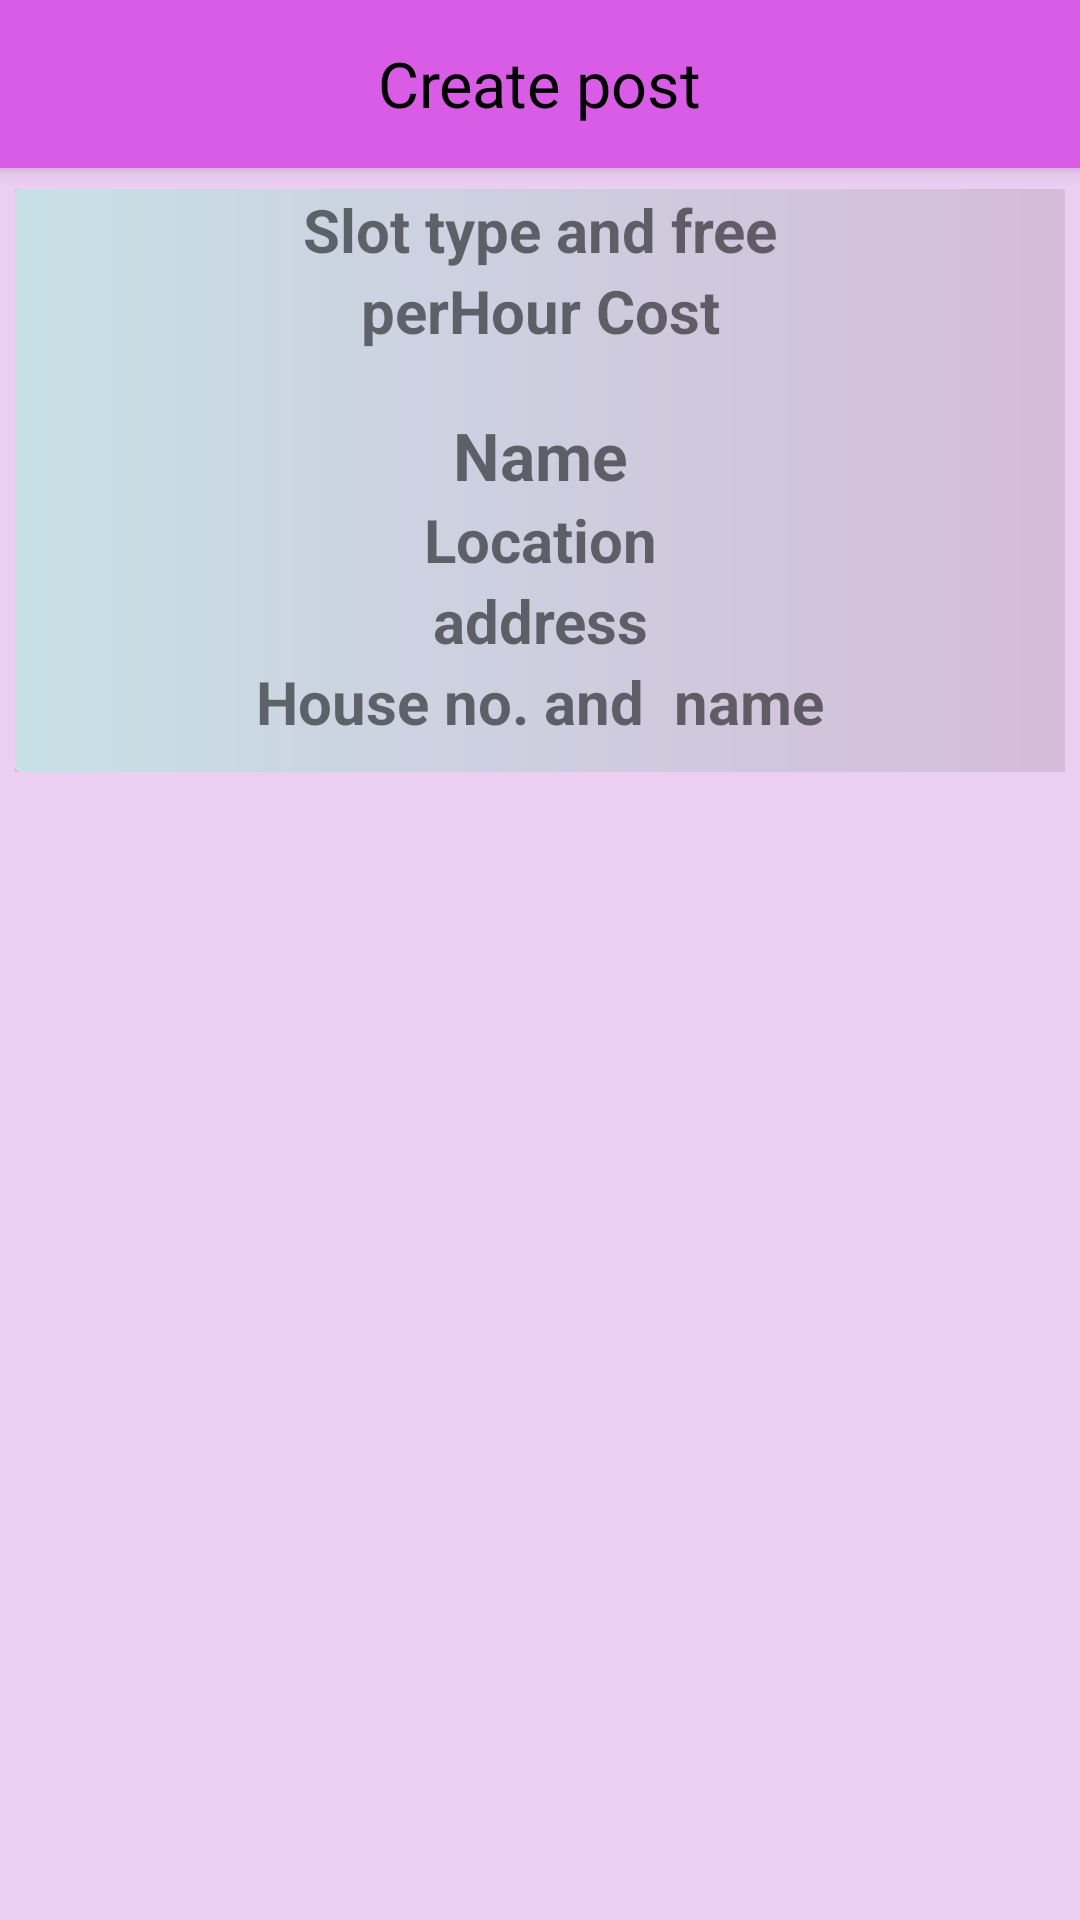

The Android layout XML behind this screen, and the referenced resources:
<!-- AndroidManifest.xml: application theme AppTheme -->
<!-- res/layout/activity_create_post_details.xml -->
<?xml version="1.0" encoding="utf-8"?>
<LinearLayout xmlns:android="http://schemas.android.com/apk/res/android"
    xmlns:app="http://schemas.android.com/apk/res-auto"
    xmlns:tools="http://schemas.android.com/tools"
    android:layout_width="match_parent"
    android:layout_height="match_parent"
    android:gravity="center_horizontal"
    android:orientation="vertical"
    android:background="#ECCEF3"
    tools:context=".Activity.CreatePostDetails">


    <android.support.v7.widget.Toolbar
        android:id="@+id/det_toolbar"
        android:layout_width="match_parent"
        android:layout_height="?attr/actionBarSize"
        android:background="?attr/colorPrimary"
        android:elevation="4dp"
        android:theme="@style/ThemeOverlay.AppCompat.ActionBar"
        app:popupTheme="@style/ThemeOverlay.AppCompat.Light">
        <TextView
            android:id="@+id/category_title"
            android:layout_width="wrap_content"
            android:layout_height="wrap_content"
            android:maxHeight="50dp"
            android:layout_gravity="center"
            android:maxLines="1"
            android:text="Create post"
            android:textColor="#000"
            android:textSize="21sp" />

    </android.support.v7.widget.Toolbar>


        <LinearLayout

            android:layout_marginTop="7dp"
            android:layout_marginRight="5dp"
            android:layout_marginLeft="5dp"
            android:orientation="vertical"
            android:layout_width="match_parent"
            android:layout_height="wrap_content">

            <android.support.v7.widget.CardView
                android:layout_width="match_parent"
                android:layout_height="wrap_content"
                app:cardElevation="7dp">

                <LinearLayout
                    android:background="@drawable/therd_layout"
                    android:layout_width="match_parent"
                    android:layout_height="wrap_content"
                    android:orientation="vertical">

                    <TextView
                        android:textStyle="bold"
                        android:gravity="center"
                        android:textSize="20dp"
                        android:layout_width="match_parent"
                        android:layout_height="wrap_content"
                        android:text="Slot type and free"
                        android:id="@+id/owneravailableslot"/>

                    <TextView
                        android:textStyle="bold"
                        android:gravity="center"
                        android:textSize="20dp"
                        android:layout_width="match_parent"
                        android:layout_height="wrap_content"
                        android:text="perHour Cost"
                        android:id="@+id/ownerperhour"/>


                    <LinearLayout
                        android:paddingTop="20dp"
                        android:layout_weight="1"
                        android:paddingRight="5dp"
                        android:paddingLeft="5dp"
                        android:orientation="horizontal"
                        android:layout_width="match_parent"
                        android:layout_height="match_parent">

                        <LinearLayout
                            android:layout_weight=".9"
                            android:paddingRight="5dp"
                            android:paddingLeft="5dp"
                            android:paddingBottom="10dp"
                            android:gravity="center"
                            android:orientation="vertical"
                            android:layout_width="wrap_content"
                            android:layout_height="wrap_content">




                            <TextView
                                android:textStyle="bold"
                                android:gravity="center"
                                android:textSize="22dp"
                                android:layout_width="match_parent"
                                android:layout_height="wrap_content"
                                android:text="Name"
                                android:id="@+id/ownername"/>

                            <TextView
                                android:textStyle="bold"
                                android:gravity="center"
                                android:textSize="20dp"
                                android:layout_width="match_parent"
                                android:layout_height="wrap_content"
                                android:text="Location"
                                android:id="@+id/ownerlocation"/>
                            <TextView
                                android:textStyle="bold"
                                android:gravity="center"
                                android:textSize="20dp"
                                android:layout_width="match_parent"
                                android:layout_height="wrap_content"
                                android:text="address"
                                android:id="@+id/owneraddress"/>
                            <TextView
                                android:textStyle="bold"
                                android:gravity="center"
                                android:textSize="20dp"
                                android:layout_width="match_parent"
                                android:layout_height="wrap_content"
                                android:text="House no. and  name"
                                android:id="@+id/ownerhouseno"/>


                        </LinearLayout>

                    </LinearLayout>

                </LinearLayout>
            </android.support.v7.widget.CardView>

        </LinearLayout>




    <android.support.v4.widget.NestedScrollView
        android:layout_width="match_parent"
        android:layout_height="match_parent"
        android:clipToPadding="false"
        app:layout_behavior="@string/appbar_scrolling_view_behavior">

    <LinearLayout
        android:orientation="vertical"
        android:gravity="center_horizontal"
        android:layout_width="match_parent"
        android:layout_height="match_parent">

        <android.support.v7.widget.RecyclerView
            android:id="@+id/bokingrecyclerview"
            android:layout_width="match_parent"
            android:layout_height="match_parent">

        </android.support.v7.widget.RecyclerView>




    </LinearLayout>
    </android.support.v4.widget.NestedScrollView>
</LinearLayout>
<!-- resources referenced by this layout -->
<resources>
  <!-- drawable therd_layout (drawable-v21) -->
  <?xml version="1.0" encoding="utf-8"?>
  <shape xmlns:android="http://schemas.android.com/apk/res/android">
  
      <gradient
          android:startColor="#D5BCD8"
          android:endColor="#C7E0E6"
          android:angle="180">
  
      </gradient>
  </shape>
  <style name="AppTheme" parent="Theme.AppCompat.Light.NoActionBar">
          
          <item name="colorPrimary">@color/colorPrimary</item>
          <item name="colorPrimaryDark">@color/colorPrimaryDark</item>
          <item name="colorAccent">@color/colorAccent</item>
          <item name="android:windowAnimationStyle">@style/CustomActivityAnimation</item>
      </style>
  <color name="colorPrimary">#D85CE6</color>
  <color name="colorPrimaryDark">#1b38f1</color>
  <color name="colorAccent">#FF4081</color>
  <style name="CustomActivityAnimation" parent="@android:style/Animation.Activity">
          <item name="android:activityOpenEnterAnimation">@anim/slide_in_right</item>
          <item name="android:activityOpenExitAnimation">@anim/slide_out_left</item>
          <item name="android:activityCloseEnterAnimation">@anim/slide_in_left</item>
          <item name="android:activityCloseExitAnimation">@anim/slide_out_right</item>
      </style>
</resources>
